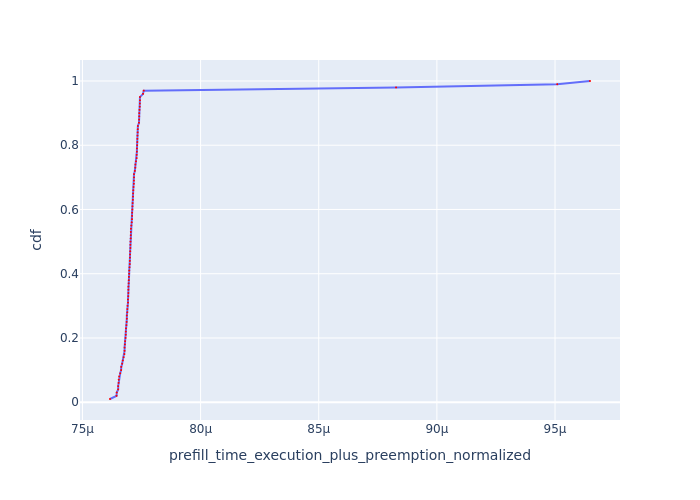

Data behind this chart, as committed beside it:
Request Id, prefill_time_execution_plus_preemption_n…, cdf
0_1, 7.616605746884785e-05, 0.01
0_69, 7.644404933366433e-05, 0.02
0_35, 7.645127176319774e-05, 0.03
0_36, 7.651220248040598e-05, 0.04
0_39, 7.651254279784739e-05, 0.05
0_72, 7.65291423021222e-05, 0.06
0_70, 7.653647396970729e-05, 0.07
0_38, 7.655379975630308e-05, 0.08
0_44, 7.659762589038153e-05, 0.09
0_84, 7.663693760766312e-05, 0.1
0_75, 7.664153416113958e-05, 0.11
0_50, 7.668049938852742e-05, 0.12
0_8, 7.670718200996279e-05, 0.13
0_41, 7.674180493149195e-05, 0.14
0_73, 7.677636475046194e-05, 0.15
0_21, 7.678223575744434e-05, 0.16
0_76, 7.67833191233098e-05, 0.17
0_4, 7.679633909328835e-05, 0.18
0_10, 7.680592700751767e-05, 0.19
0_9, 7.682571959315481e-05, 0.2
0_48, 7.683574623955384e-05, 0.21
0_7, 7.683696694966089e-05, 0.22
0_78, 7.684300223000246e-05, 0.23
0_97, 7.686207645702487e-05, 0.24
0_47, 7.687120789687268e-05, 0.25
0_11, 7.68786799231528e-05, 0.26
0_53, 7.687895854478001e-05, 0.27
0_82, 7.689817212567964e-05, 0.28
0_24, 7.690132280372993e-05, 0.29
0_15, 7.691087643931702e-05, 0.3
0_46, 7.69264841022753e-05, 0.31
0_45, 7.692804490015112e-05, 0.32
0_92, 7.693813416105495e-05, 0.33
0_19, 7.694289073894667e-05, 0.34
0_55, 7.694368954040524e-05, 0.35
0_63, 7.694551641404005e-05, 0.36
0_79, 7.695590703416289e-05, 0.37
0_43, 7.696124537286387e-05, 0.38
0_74, 7.69670858333845e-05, 0.39
0_57, 7.697735337767884e-05, 0.4
0_18, 7.698122241434385e-05, 0.41
0_81, 7.699432305683888e-05, 0.42
0_77, 7.700350901523074e-05, 0.43
0_52, 7.700708877919965e-05, 0.44
0_23, 7.701038076334464e-05, 0.45
0_16, 7.701334773198817e-05, 0.46
0_3, 7.702040568719883e-05, 0.47
0_60, 7.702824487391074e-05, 0.48
0_80, 7.702905943665456e-05, 0.49
0_90, 7.703460295915456e-05, 0.5
0_26, 7.704236276525861e-05, 0.51
0_42, 7.70445578328521e-05, 0.52
0_14, 7.70482345186771e-05, 0.53
0_2, 7.70533962965324e-05, 0.54
0_17, 7.706624415557276e-05, 0.55
0_12, 7.708600938145609e-05, 0.56
0_87, 7.709610604930269e-05, 0.57
0_56, 7.710036644815443e-05, 0.58
0_59, 7.710185845907313e-05, 0.59
0_40, 7.711281011204905e-05, 0.6
... 40 more rows
